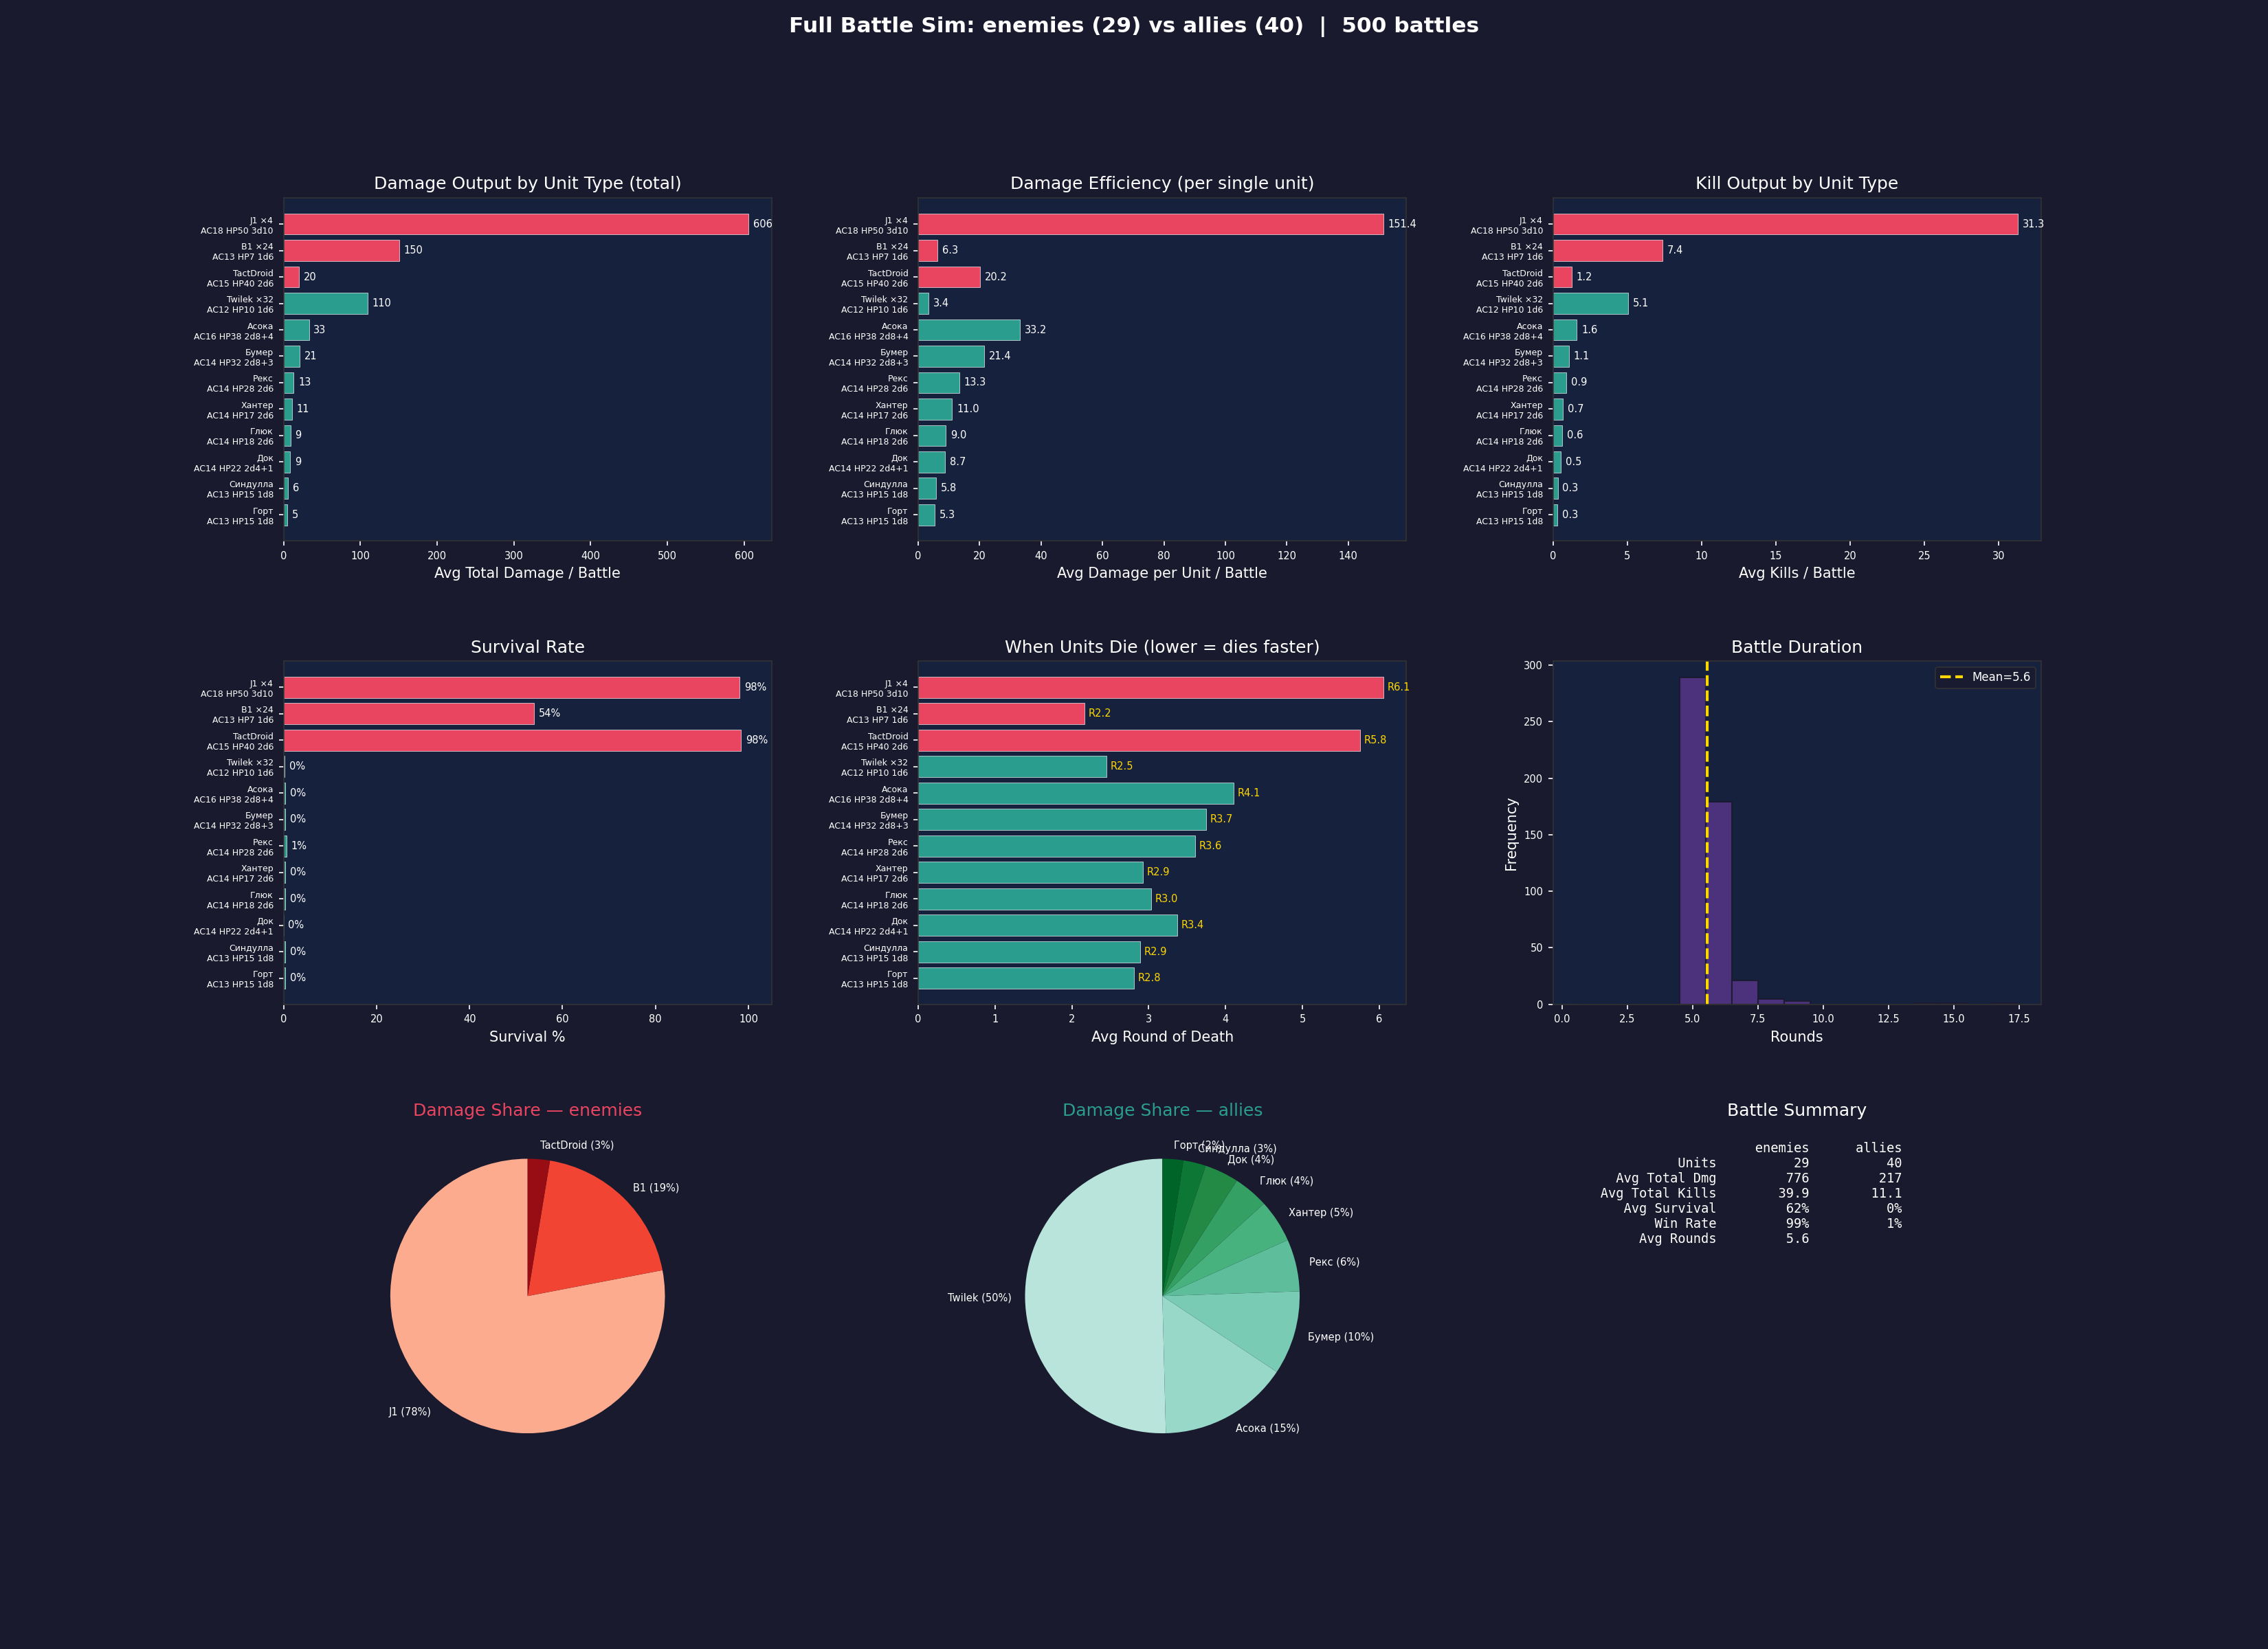

Reproduce this figure in Python.
#!/usr/bin/env python3
"""Full battle simulation — all groups fight until one side is wiped. Repeat N times.
Detailed per-unit-type analytics dashboard."""

import sys
import random
import re
import argparse
from pathlib import Path
from collections import defaultdict

import matplotlib.pyplot as plt
import numpy as np

PROJECT_ROOT = next(p for p in Path(__file__).parents if (p / ".git").exists())
sys.path.insert(0, str(PROJECT_ROOT / ".claude" / "additional" / "modules" / "mass-combat" / "lib"))

from mass_combat_engine import MassCombatEngine


def roll_damage(dmg_str, crit=False):
    m = re.match(r'(\d+)d(\d+)([+-]\d+)?', dmg_str)
    if not m:
        return 0
    nd, sides = int(m.group(1)), int(m.group(2))
    mod = int(m.group(3)) if m.group(3) else 0
    dmg = sum(random.randint(1, sides) for _ in range(nd)) + mod
    if crit:
        dmg *= 2
    return max(0, dmg)


def get_aoe_info(unit, templates):
    tmpl = templates.get(unit.get("type", ""), {})
    if tmpl.get("targeting") != "aoe":
        return None
    return {
        "save_dc": tmpl.get("aoe_save_dc", 14),
        "aoe_targets": tmpl.get("aoe_targets", 3),
        "aoe_mode": tmpl.get("aoe_mode", "blast"),
    }


def get_enemy_faction(faction, factions):
    for f in factions:
        if f != faction:
            return f
    return None


def alive_in_faction(units, groups, factions, faction):
    uids = []
    for grp_name in factions.get(faction, []):
        for uid in groups.get(grp_name, {}).get("unit_ids", []):
            if units[uid]["alive"]:
                uids.append(uid)
    return uids


def alive_in_group(units, groups, grp_name):
    return [uid for uid in groups.get(grp_name, {}).get("unit_ids", []) if units[uid]["alive"]]


def is_crewed(unit, templates):
    tmpl = templates.get(unit.get("type", ""), {})
    return tmpl.get("crewed", False)


def group_has_crew(units, groups, grp_name, templates):
    for uid in groups.get(grp_name, {}).get("unit_ids", []):
        if units[uid]["alive"] and not is_crewed(units[uid], templates):
            return True
    return False


def unit_key(uid, snapshot):
    """Stable key for grouping: named heroes by uid, generic units by type."""
    u = snapshot[uid]
    if uid == u["type"] or (not "-" in uid) or (uid.split("-")[-1] and not uid.split("-")[-1].isdigit()):
        return uid
    return u["type"]


def run_one_battle(snapshot, groups, factions, templates, max_rounds=20):
    units = {uid: dict(u) for uid, u in snapshot.items()}

    faction_names = list(factions.keys())

    per_unit_dmg = defaultdict(int)
    per_unit_kills = defaultdict(int)
    per_unit_death_round = {}

    all_groups_ordered = []
    for faction in faction_names:
        for grp_name in factions[faction]:
            all_groups_ordered.append((grp_name, faction))

    round_num = 0
    while round_num < max_rounds:
        round_num += 1

        f1_alive = len(alive_in_faction(units, groups, factions, faction_names[0]))
        f2_alive = len(alive_in_faction(units, groups, factions, faction_names[1]))
        if f1_alive == 0 or f2_alive == 0:
            break

        random.shuffle(all_groups_ordered)

        for grp_name, faction in all_groups_ordered:
            attackers = alive_in_group(units, groups, grp_name)
            if not attackers:
                continue

            enemy_faction = get_enemy_faction(faction, factions)
            enemy_alive = alive_in_faction(units, groups, factions, enemy_faction)
            if not enemy_alive:
                break

            for atk_uid in attackers:
                attacker = units[atk_uid]
                if not attacker["alive"]:
                    continue

                enemy_alive = alive_in_faction(units, groups, factions, enemy_faction)
                if not enemy_alive:
                    break

                aoe = get_aoe_info(attacker, templates)

                if is_crewed(attacker, templates) and not group_has_crew(units, groups, grp_name, templates):
                    continue

                if aoe:
                    is_spray = aoe["aoe_mode"] == "spray"
                    n_tgt = min(aoe["aoe_targets"], len(enemy_alive))

                    if is_spray:
                        weights = [units[t].get("weight", 1) for t in enemy_alive]
                        chosen = random.choices(enemy_alive, weights=weights, k=n_tgt)
                    else:
                        chosen = random.sample(enemy_alive, n_tgt)

                    blast_dmg = roll_damage(attacker["dmg"]) if not is_spray else 0

                    for tgt_uid in chosen:
                        target = units[tgt_uid]
                        if not target["alive"]:
                            continue
                        dmg_base = roll_damage(attacker["dmg"]) if is_spray else blast_dmg
                        save_roll = random.randint(1, 20)
                        applied = dmg_base // 2 if save_roll >= aoe["save_dc"] else dmg_base
                        per_unit_dmg[atk_uid] += applied
                        target["hp"] -= applied
                        if target["hp"] <= 0 and target["alive"]:
                            target["alive"] = False
                            per_unit_kills[atk_uid] += 1
                            per_unit_death_round[tgt_uid] = round_num
                else:
                    weights = [units[t].get("weight", 1) for t in enemy_alive]
                    target_uid = random.choices(enemy_alive, weights=weights, k=1)[0]
                    target = units[target_uid]
                    roll = random.randint(1, 20)
                    total_atk = roll + attacker["atk"]
                    ac = target["ac"] + (2 if target.get("cover") else 0)
                    hit = (roll == 20) or (roll != 1 and total_atk >= ac)
                    if hit:
                        dmg = roll_damage(attacker["dmg"], crit=(roll == 20))
                        per_unit_dmg[atk_uid] += dmg
                        target["hp"] -= dmg
                        if target["hp"] <= 0 and target["alive"]:
                            target["alive"] = False
                            per_unit_kills[atk_uid] += 1
                            per_unit_death_round[target_uid] = round_num

    survivors = {}
    for uid in units:
        survivors[uid] = units[uid]["alive"]

    return {
        "rounds": round_num,
        "per_unit_dmg": dict(per_unit_dmg),
        "per_unit_kills": dict(per_unit_kills),
        "per_unit_death_round": dict(per_unit_death_round),
        "survivors": dict(survivors),
    }


def simulate_full(engine, n_runs=500):
    snapshot = {uid: dict(u) for uid, u in engine.state["units"].items()}
    groups = engine.state["groups"]
    factions = engine.state["factions"]
    templates = engine.templates

    results = []
    for i in range(n_runs):
        results.append(run_one_battle(snapshot, groups, factions, templates))
        if (i + 1) % 100 == 0:
            print(f"  ... {i+1}/{n_runs}")

    return results, snapshot, groups, factions


def build_type_stats(results, snapshot, n_runs):
    """Aggregate stats by unit_key (named heroes stay individual, generics group by type)."""
    all_keys = set()
    key_to_faction = {}
    key_count = defaultdict(int)

    for uid, u in snapshot.items():
        k = unit_key(uid, snapshot)
        all_keys.add(k)
        key_to_faction[k] = u["faction"]
        key_count[k] += 1

    stats = {}
    for k in all_keys:
        stats[k] = {
            "faction": key_to_faction[k],
            "count": key_count[k],
            "hp": 0, "ac": 0, "dmg_str": "",
            "total_dmg": [], "total_kills": [],
            "survival_rate": 0,
            "avg_death_round": [],
        }

    for uid, u in snapshot.items():
        k = unit_key(uid, snapshot)
        stats[k]["hp"] = u["max_hp"]
        stats[k]["ac"] = u["ac"]
        stats[k]["dmg_str"] = u["dmg"]

    for r in results:
        per_key_dmg = defaultdict(int)
        per_key_kills = defaultdict(int)

        for uid in snapshot:
            k = unit_key(uid, snapshot)
            per_key_dmg[k] += r["per_unit_dmg"].get(uid, 0)
            per_key_kills[k] += r["per_unit_kills"].get(uid, 0)

            if r["survivors"].get(uid, False):
                stats[k]["survival_rate"] += 1

            if uid in r["per_unit_death_round"]:
                stats[k]["avg_death_round"].append(r["per_unit_death_round"][uid])

        for k in all_keys:
            stats[k]["total_dmg"].append(per_key_dmg.get(k, 0))
            stats[k]["total_kills"].append(per_key_kills.get(k, 0))

    for k in all_keys:
        total_units = stats[k]["count"] * n_runs
        stats[k]["survival_pct"] = stats[k]["survival_rate"] / total_units * 100 if total_units else 0
        stats[k]["avg_dmg"] = np.mean(stats[k]["total_dmg"])
        stats[k]["avg_kills"] = np.mean(stats[k]["total_kills"])
        stats[k]["dmg_per_unit"] = stats[k]["avg_dmg"] / stats[k]["count"] if stats[k]["count"] else 0
        stats[k]["kills_per_unit"] = stats[k]["avg_kills"] / stats[k]["count"] if stats[k]["count"] else 0
        if stats[k]["avg_death_round"]:
            stats[k]["mean_death_round"] = np.mean(stats[k]["avg_death_round"])
        else:
            stats[k]["mean_death_round"] = None

    return stats


def plot_dashboard(results, snapshot, groups, factions, n_runs):
    stats = build_type_stats(results, snapshot, n_runs)
    faction_names = list(factions.keys())
    f1, f2 = faction_names[0], faction_names[1]

    rounds_list = [r["rounds"] for r in results]

    f1_keys = sorted([k for k, s in stats.items() if s["faction"] == f1],
                     key=lambda k: stats[k]["avg_dmg"], reverse=True)
    f2_keys = sorted([k for k, s in stats.items() if s["faction"] == f2],
                     key=lambda k: stats[k]["avg_dmg"], reverse=True)
    all_keys = f1_keys + f2_keys

    def make_label(k):
        s = stats[k]
        n = s["count"]
        prefix = f"{k}" if n == 1 else f"{k} ×{n}"
        return f"{prefix}\nAC{s['ac']} HP{s['hp']} {s['dmg_str']}"

    C_E = "#e94560"
    C_A = "#2a9d8f"
    C_GOLD = "#ffd700"

    fig = plt.figure(figsize=(22, 16))
    fig.patch.set_facecolor("#1a1a2e")
    gs = fig.add_gridspec(3, 3, hspace=0.35, wspace=0.3)

    def style_ax(ax):
        ax.set_facecolor("#16213e")
        ax.tick_params(colors="white", labelsize=7)
        ax.xaxis.label.set_color("white")
        ax.yaxis.label.set_color("white")
        ax.title.set_color("white")
        for spine in ax.spines.values():
            spine.set_color("#333")

    # ─── 1. Avg Damage per Unit Type (horizontal bar) ───
    ax = fig.add_subplot(gs[0, 0])
    style_ax(ax)
    y = np.arange(len(all_keys))
    vals = [stats[k]["avg_dmg"] for k in all_keys]
    bar_c = [C_E if stats[k]["faction"] == f1 else C_A for k in all_keys]
    labels = [make_label(k) for k in all_keys]
    bars = ax.barh(y, vals, color=bar_c, edgecolor="white", linewidth=0.3)
    ax.set_yticks(y)
    ax.set_yticklabels(labels, fontsize=6, color="white")
    ax.set_xlabel("Avg Total Damage / Battle")
    ax.set_title("Damage Output by Unit Type (total)")
    ax.invert_yaxis()
    for bar, v in zip(bars, vals):
        ax.text(bar.get_width() + max(vals)*0.01, bar.get_y() + bar.get_height()/2,
                f"{v:.0f}", va="center", fontsize=7, color="white")

    # ─── 2. Avg Damage PER UNIT (efficiency) ───
    ax = fig.add_subplot(gs[0, 1])
    style_ax(ax)
    vals2 = [stats[k]["dmg_per_unit"] for k in all_keys]
    bars = ax.barh(y, vals2, color=bar_c, edgecolor="white", linewidth=0.3)
    ax.set_yticks(y)
    ax.set_yticklabels(labels, fontsize=6, color="white")
    ax.set_xlabel("Avg Damage per Unit / Battle")
    ax.set_title("Damage Efficiency (per single unit)")
    ax.invert_yaxis()
    for bar, v in zip(bars, vals2):
        ax.text(bar.get_width() + max(vals2)*0.01, bar.get_y() + bar.get_height()/2,
                f"{v:.1f}", va="center", fontsize=7, color="white")

    # ─── 3. Avg Kills per Unit Type ───
    ax = fig.add_subplot(gs[0, 2])
    style_ax(ax)
    vals3 = [stats[k]["avg_kills"] for k in all_keys]
    bars = ax.barh(y, vals3, color=bar_c, edgecolor="white", linewidth=0.3)
    ax.set_yticks(y)
    ax.set_yticklabels(labels, fontsize=6, color="white")
    ax.set_xlabel("Avg Kills / Battle")
    ax.set_title("Kill Output by Unit Type")
    ax.invert_yaxis()
    for bar, v in zip(bars, vals3):
        ax.text(bar.get_width() + max(vals3)*0.01, bar.get_y() + bar.get_height()/2,
                f"{v:.1f}", va="center", fontsize=7, color="white")

    # ─── 4. Survival Rate ───
    ax = fig.add_subplot(gs[1, 0])
    style_ax(ax)
    vals4 = [stats[k]["survival_pct"] for k in all_keys]
    bars = ax.barh(y, vals4, color=bar_c, edgecolor="white", linewidth=0.3)
    ax.set_yticks(y)
    ax.set_yticklabels(labels, fontsize=6, color="white")
    ax.set_xlabel("Survival %")
    ax.set_title("Survival Rate")
    ax.set_xlim(0, 105)
    ax.invert_yaxis()
    for bar, v in zip(bars, vals4):
        ax.text(bar.get_width() + 1, bar.get_y() + bar.get_height()/2,
                f"{v:.0f}%", va="center", fontsize=7, color="white")

    # ─── 5. Mean Death Round ───
    ax = fig.add_subplot(gs[1, 1])
    style_ax(ax)
    death_keys = [k for k in all_keys if stats[k]["mean_death_round"] is not None]
    dy = np.arange(len(death_keys))
    dvals = [stats[k]["mean_death_round"] for k in death_keys]
    dlabels = [make_label(k) for k in death_keys]
    dcolors = [C_E if stats[k]["faction"] == f1 else C_A for k in death_keys]
    bars = ax.barh(dy, dvals, color=dcolors, edgecolor="white", linewidth=0.3)
    ax.set_yticks(dy)
    ax.set_yticklabels(dlabels, fontsize=6, color="white")
    ax.set_xlabel("Avg Round of Death")
    ax.set_title("When Units Die (lower = dies faster)")
    ax.invert_yaxis()
    for bar, v in zip(bars, dvals):
        ax.text(bar.get_width() + 0.05, bar.get_y() + bar.get_height()/2,
                f"R{v:.1f}", va="center", fontsize=7, color=C_GOLD)

    # ─── 6. Battle Duration ───
    ax = fig.add_subplot(gs[1, 2])
    style_ax(ax)
    ax.hist(rounds_list, bins=range(1, max(rounds_list) + 2), color="#533483",
            edgecolor="#1a1a2e", alpha=0.9, align="left")
    avg_r = np.mean(rounds_list)
    ax.axvline(avg_r, color=C_GOLD, linestyle="--", linewidth=2, label=f"Mean={avg_r:.1f}")
    ax.set_xlabel("Rounds")
    ax.set_ylabel("Frequency")
    ax.set_title("Battle Duration")
    ax.legend(fontsize=8, facecolor="#1a1a2e", edgecolor="#333", labelcolor="white")

    # ─── 7. Damage Share Pie — Enemies ───
    ax = fig.add_subplot(gs[2, 0])
    style_ax(ax)
    e_vals = [(k, stats[k]["avg_dmg"]) for k in f1_keys if stats[k]["avg_dmg"] > 0]
    if e_vals:
        e_names, e_dmgs = zip(*e_vals)
        e_pcts = [d / sum(e_dmgs) * 100 for d in e_dmgs]
        e_labels = [f"{n} ({p:.0f}%)" for n, p in zip(e_names, e_pcts)]
        e_colors = plt.cm.Reds(np.linspace(0.3, 0.9, len(e_vals)))
        ax.pie(e_dmgs, labels=e_labels, colors=e_colors, startangle=90,
               textprops={"color": "white", "fontsize": 7})
    ax.set_title(f"Damage Share — {f1}", color=C_E)

    # ─── 8. Damage Share Pie — Allies ───
    ax = fig.add_subplot(gs[2, 1])
    style_ax(ax)
    a_vals = [(k, stats[k]["avg_dmg"]) for k in f2_keys if stats[k]["avg_dmg"] > 0]
    if a_vals:
        a_names, a_dmgs = zip(*a_vals)
        a_pcts = [d / sum(a_dmgs) * 100 for d in a_dmgs]
        a_labels = [f"{n} ({p:.0f}%)" for n, p in zip(a_names, a_pcts)]
        a_colors = plt.cm.BuGn(np.linspace(0.3, 0.9, len(a_vals)))
        ax.pie(a_dmgs, labels=a_labels, colors=a_colors, startangle=90,
               textprops={"color": "white", "fontsize": 7})
    ax.set_title(f"Damage Share — {f2}", color=C_A)

    # ─── 9. Summary Table ───
    ax = fig.add_subplot(gs[2, 2])
    style_ax(ax)
    ax.axis("off")

    f1_total_dmg = sum(stats[k]["avg_dmg"] for k in f1_keys)
    f2_total_dmg = sum(stats[k]["avg_dmg"] for k in f2_keys)
    f1_total_kills = sum(stats[k]["avg_kills"] for k in f1_keys)
    f2_total_kills = sum(stats[k]["avg_kills"] for k in f2_keys)
    f1_count = sum(stats[k]["count"] for k in f1_keys)
    f2_count = sum(stats[k]["count"] for k in f2_keys)
    f1_surv = sum(stats[k]["survival_pct"] * stats[k]["count"] for k in f1_keys) / f1_count if f1_count else 0
    f2_surv = sum(stats[k]["survival_pct"] * stats[k]["count"] for k in f2_keys) / f2_count if f2_count else 0

    f1_wins = sum(1 for r in results
                  if all(not r["survivors"].get(uid, False)
                         for grp in factions[f2] for uid in groups[grp]["unit_ids"])
                  and any(r["survivors"].get(uid, False)
                          for grp in factions[f1] for uid in groups[grp]["unit_ids"]))
    f2_wins = n_runs - f1_wins

    lines = [
        f"{'':>18s}  {'enemies':>10s}  {'allies':>10s}",
        f"{'Units':>18s}  {f1_count:>10d}  {f2_count:>10d}",
        f"{'Avg Total Dmg':>18s}  {f1_total_dmg:>10.0f}  {f2_total_dmg:>10.0f}",
        f"{'Avg Total Kills':>18s}  {f1_total_kills:>10.1f}  {f2_total_kills:>10.1f}",
        f"{'Avg Survival':>18s}  {f1_surv:>9.0f}%  {f2_surv:>9.0f}%",
        f"{'Win Rate':>18s}  {f1_wins/n_runs*100:>9.0f}%  {f2_wins/n_runs*100:>9.0f}%",
        f"{'Avg Rounds':>18s}  {np.mean(rounds_list):>10.1f}",
    ]
    text = "\n".join(lines)
    ax.text(0.05, 0.95, text, transform=ax.transAxes, fontsize=9,
            verticalalignment="top", fontfamily="monospace", color="white")
    ax.set_title("Battle Summary")

    fig.suptitle(
        f"Full Battle Sim: {f1} ({f1_count}) vs {f2} ({f2_count})  |  {n_runs} battles",
        fontsize=15, fontweight="bold", y=0.99, color="white"
    )

    plt.tight_layout(rect=[0, 0.01, 1, 0.96])
    out = Path(__file__).parent / "sim-battle.png"
    plt.savefig(str(out), dpi=150, facecolor=fig.get_facecolor())
    plt.close(fig)
    print(f"Saved: {out}")


if __name__ == "__main__":
    parser = argparse.ArgumentParser(description="Full Battle Simulation Dashboard")
    parser.add_argument("-n", "--runs", type=int, default=500, help="Number of battle simulations")
    parser.add_argument("--max-rounds", type=int, default=20, help="Max rounds per battle")
    args = parser.parse_args()

    engine = MassCombatEngine()
    engine._load()

    print(f"Running {args.runs} full battle simulations (max {args.max_rounds} rounds each)...")
    results, snapshot, groups, factions = simulate_full(engine, args.runs)
    plot_dashboard(results, snapshot, groups, factions, args.runs)
